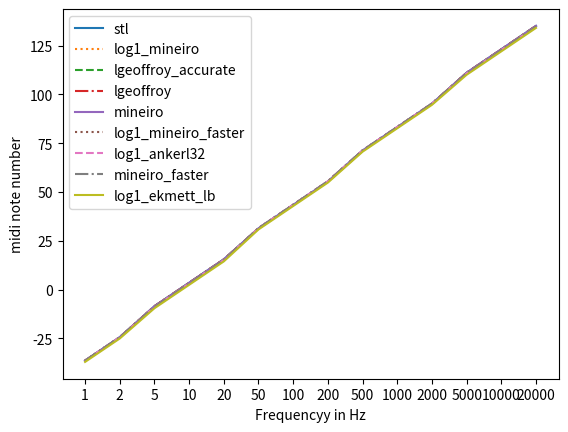

The matplotlib source for this figure:
import matplotlib.pyplot as plt
import numpy as np

"""
Paul Mineiro's log2 function is the clear winner.
the margin of error when converting Hz to midi is at
worst 0.15ct.
Any of the faster functions are only faster by about
~7%, while also increasing the margin of error to 30ct

The following table compares the speed and error margin of
different log2 approxiamtions used in the following formula:
    69 + log2(Hz / 440) * 12

SEC      xSPEED ERROR  NAME
0.055522               pass
0.175968 1      0      stl
0.095747 2.99   bad    log1_njuffa
0.078736 5.18   bad    newton
0.077620 5.44   bad    log1_njuffa_faster
0.076514 5.73   0.0015 log1_mineiro
0.075569 5.99   0.04   lgeoffroy_accurate
0.073967 6.52   0.075  lgeoffroy
0.072461 7.09   0.0015 mineiro
0.070592 7.97   0.3    log1_mineiro_faster
0.068189 9.48   0.3    log1_ankerl32
0.067995 9.63   0.3    mineiro_faster
0.067818 9.77   1.0    log1_ekmett_lb
0.064067 14.04  bad    jcook

- pass = no processing
- stl = std::log2
- xSpeed of the log2 function calculated: (stl_sec - pass) / (other_sec - pass)
- Error is in semitones. I've recorded approximately the worst error
  between 1Hz (~-36midi) & 20Khz (~135midi) not the average error
"""

class Styles:
    idx = 0
    types = ['solid', 'dotted', 'dashed', 'dashdot']

    def get(self):
        s = self.types[self.idx]
        self.idx = (self.idx + 1) & 3
        return s

linestyles = Styles()

fig, ax = plt.subplots()

x_labels = [1,     2,    5,
            10,    20,   50,
            100,   200,  500,
            1000,  2000, 5000,
            10000, 20000]
x_ticks = [i for i in range(len(x_labels))]

plt.xlabel('Frequencyy in Hz')
plt.xticks(ticks=x_ticks, labels=x_labels)
plt.ylabel('midi note number')

stl = [-36.3763122559,-24.3763122559,-8.51318359375,3.48681640625,15.4868202209,31.3499603271,43.3499603271,55.3499603271,71.2130966187,83.2130966187,95.2130966187,111.07623291,123.07623291,135.07623291,]
# log1_njuffa = [6107.62402344,6119.62402344,6135.48730469,6147.48730469,6159.48730469,6175.34960938,6187.34960938,6199.34960938,71.2130966187,83.2130966187,95.2130966187,111.07623291,123.07623291,135.07623291,]
# newton = [51.7406425476,51.7936248779,51.9525756836,52.2174835205,52.7473106384,54.3367881775,56.9859199524,62.2841796875,78.1789550781,84.9971389771,98.6334991455,126.017326355,188.243408203,324.415100098,]
# log1_njuffa_faster = [6107.62402344,6119.62402344,6135.48632812,6147.48632812,6159.48632812,6175.34960938,6187.34960938,6199.34960938,71.2132492065,83.2132415771,95.2132415771,111.076072693,123.076065063,135.076065063,]
log1_mineiro = [-36.3778152466,-24.3778076172,-8.51318359375,3.48681640625,15.4868164062,31.348274231,43.348274231,55.348274231,71.2114105225,83.2115020752,95.2115020752,111.076293945,123.076293945,135.076293945,]
lgeoffroy_accurate = [-36.4301376343,-24.4301376343,-8.51406860352,3.48593139648,15.4859313965,31.3960571289,43.3960571289,55.3960571289,71.1668243408,83.1668243408,95.1668243408,111.063247681,123.063247681,135.063247681,]
lgeoffroy = [-36.4340820312,-24.4340820312,-8.52168273926,3.47831726074,15.4783172607,31.4096183777,43.4096183777,55.4096183777,71.1641540527,83.1641540527,95.1641540527,111.055114746,123.055114746,135.055114746,]
mineiro = [-36.3778152466,-24.3778152466,-8.51318359375,3.48681640625,15.4868164062,31.348274231,43.348274231,55.348274231,71.2114105225,83.2115020752,95.2115020752,111.076293945,123.076293945,135.076293945,]
log1_mineiro_faster = [-36.3486099243,-24.3486404419,-8.85771179199,3.14225769043,15.1422348022,31.5059585571,43.5059318542,55.5059051514,71.3239974976,83.3241043091,95.3242111206,110.73323822,122.733215332,134.733184814,]
log1_ankerl32 = [-36.3405532837,-24.3405456543,-8.84963989258,3.15036010742,15.1503639221,31.513999939,43.513999939,55.513999939,71.3321762085,83.3321838379,95.3321838379,110.741271973,122.741271973,134.741271973,]
mineiro_faster = [-36.3487243652,-24.3487243652,-8.85781860352,3.14218139648,15.1421813965,31.505859375,43.505859375,55.505859375,71.3239746094,83.3240661621,95.3240661621,110.733123779,122.733123779,134.733123779,]
log1_ekmett_lb = [-37.0363616943,-25.0363616943,-9.54545593262,2.45454406738,14.4545440674,30.8181800842,42.8181800842,54.8181800842,70.6363601685,82.6363601685,94.6363601685,110.045455933,122.045455933,134.045455933,]
# jcook = [34.1881980896,34.3460693359,34.8154525757,35.5838394165,37.0705032349,41.1664161682,46.9815979004,55.886100769,71.2321548462,82.5996017456,91.3581237793,98.3134231567,101.022705078,102.464828491,]

x = [i for i in range(len(stl))]

ax.plot(stl, label='stl', linestyle=linestyles.get())
ax.plot(log1_mineiro, label='log1_mineiro', linestyle=linestyles.get())
ax.plot(lgeoffroy_accurate, label='lgeoffroy_accurate', linestyle=linestyles.get())
ax.plot(lgeoffroy, label='lgeoffroy', linestyle=linestyles.get())
ax.plot(mineiro, label='mineiro', linestyle=linestyles.get())
ax.plot(log1_mineiro_faster, label='log1_mineiro_faster', linestyle=linestyles.get())
ax.plot(log1_ankerl32, label='log1_ankerl32', linestyle=linestyles.get())
ax.plot(mineiro_faster, label='mineiro_faster', linestyle=linestyles.get())
ax.plot(log1_ekmett_lb, label='log1_ekmett_lb', linestyle=linestyles.get())


ax.legend()

# plt.plot(x, y)  # Plot the chart
plt.show()  # display
